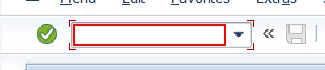
Workflow: AddUsers

Step 1: type "su01" into the text box in window 'SAP Easy Access*' (saplogon.exe)

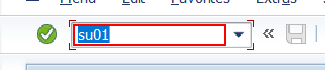
Step 2: type a value into the text box in window 'SAP Easy Access*' (saplogon.exe)

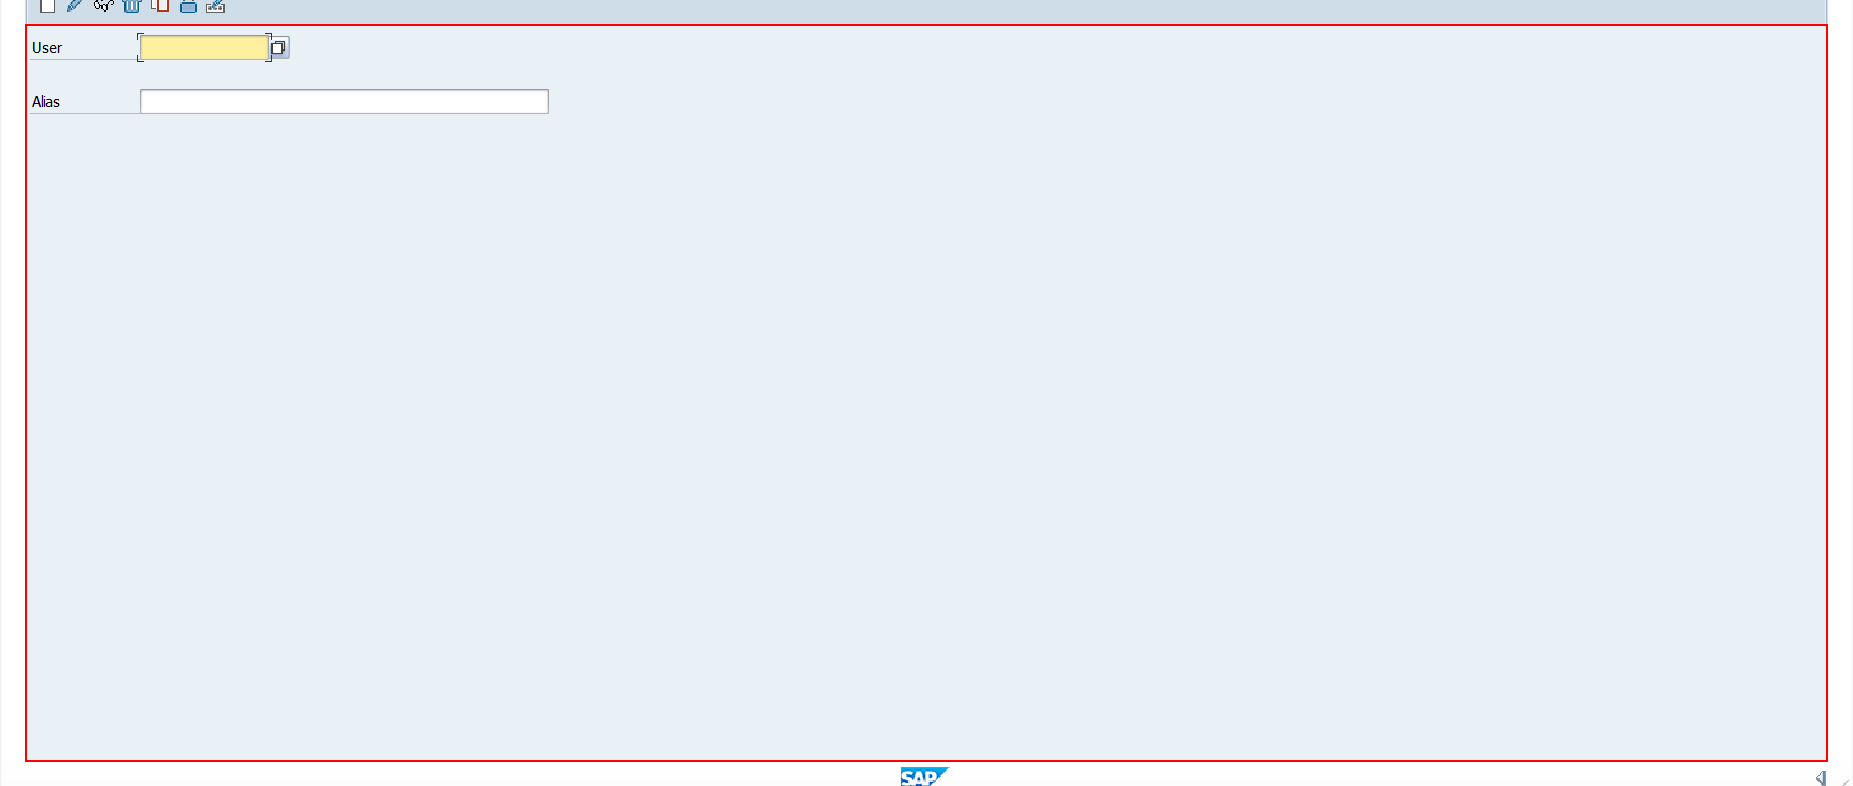
Step 3: type [user] into the element in window 'User Maintenance: Initial Screen' (saplogon.exe)

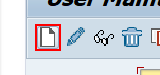
Step 4: click on the button in window 'User Maintenance: Initial Screen' (saplogon.exe)